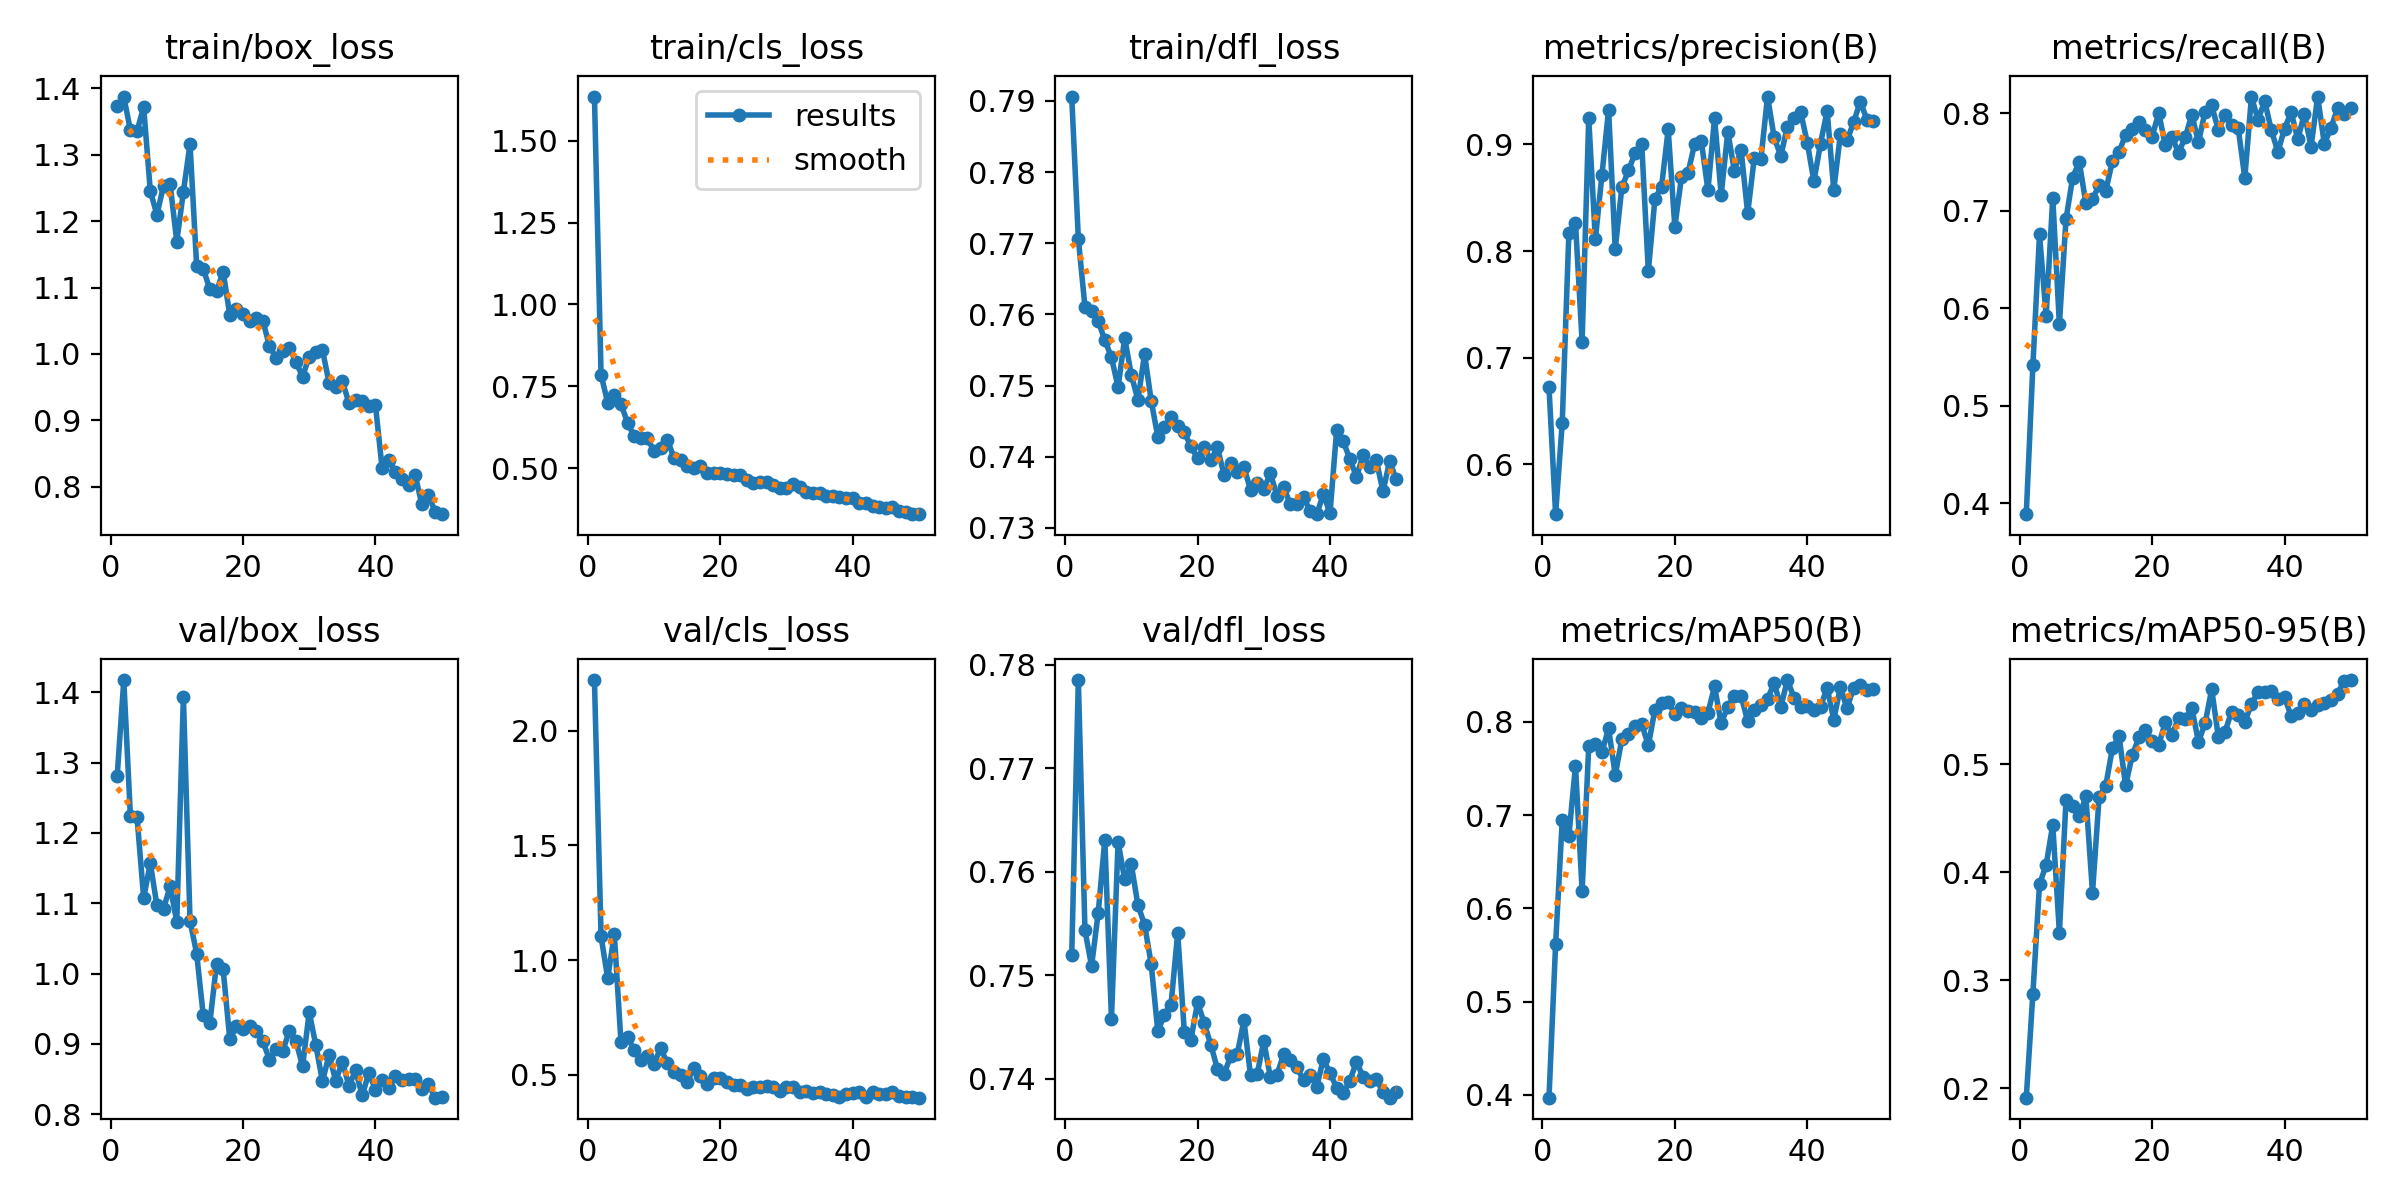

Source data for this figure (header and first rows):
epoch, time, train/box_loss, train/cls_loss, train/dfl_loss, metrics/precision(B), metrics/recall(B), metrics/mAP50(B), metrics/mAP50-95(B), val/box_loss, val/cls_loss, val/dfl_loss, lr/pg0, lr/pg1, lr/pg2
1, 44.21, 1.374, 1.635, 0.7906, 0.6721, 0.3887, 0.397, 0.191, 1.281, 2.221, 0.7519, 0.000406, 0.000406, 0.000406
2, 95.99, 1.388, 0.7852, 0.7706, 0.553, 0.5415, 0.5618, 0.2875, 1.417, 1.104, 0.7785, 0.0008064, 0.0008064, 0.0008064
3, 142.8, 1.337, 0.6997, 0.761, 0.6389, 0.6757, 0.6948, 0.3888, 1.224, 0.922, 0.7543, 0.00119, 0.00119, 0.00119
4, 200.5, 1.336, 0.724, 0.7605, 0.8166, 0.5918, 0.6778, 0.4066, 1.223, 1.114, 0.7509, 0.001176, 0.001176, 0.001176
5, 263.1, 1.372, 0.696, 0.759, 0.8267, 0.7133, 0.7528, 0.4439, 1.107, 0.6446, 0.7561, 0.001151, 0.001151, 0.001151
6, 324.7, 1.246, 0.6383, 0.7564, 0.7145, 0.5835, 0.6189, 0.344, 1.157, 0.6661, 0.7631, 0.001126, 0.001126, 0.001126
7, 380.2, 1.209, 0.5973, 0.754, 0.9246, 0.6912, 0.7737, 0.4668, 1.097, 0.6069, 0.7458, 0.001102, 0.001102, 0.001102
8, 432.1, 1.253, 0.5927, 0.7498, 0.811, 0.7338, 0.7761, 0.4612, 1.093, 0.5644, 0.7629, 0.001077, 0.001077, 0.001077
9, 483.6, 1.255, 0.5916, 0.7567, 0.8718, 0.75, 0.7678, 0.4519, 1.124, 0.5814, 0.7593, 0.001052, 0.001052, 0.001052
10, 543.8, 1.169, 0.5508, 0.7515, 0.9327, 0.7077, 0.7931, 0.4701, 1.074, 0.5496, 0.7607, 0.001027, 0.001027, 0.001027
11, 596.6, 1.244, 0.5612, 0.748, 0.8018, 0.7119, 0.7431, 0.381, 1.394, 0.6169, 0.7568, 0.001002, 0.001002, 0.001002
12, 653.9, 1.316, 0.5871, 0.7544, 0.8598, 0.7259, 0.7812, 0.4697, 1.075, 0.5514, 0.7549, 0.0009778, 0.0009778, 0.0009778
13, 704.4, 1.133, 0.5315, 0.7479, 0.8756, 0.7202, 0.787, 0.48, 1.029, 0.5125, 0.7511, 0.000953, 0.000953, 0.000953
14, 758.6, 1.128, 0.5261, 0.7428, 0.8919, 0.7507, 0.7954, 0.5146, 0.9407, 0.5003, 0.7446, 0.0009283, 0.0009283, 0.0009283
15, 825.6, 1.097, 0.5077, 0.7442, 0.9004, 0.76, 0.7978, 0.5265, 0.9303, 0.4696, 0.7462, 0.0009035, 0.0009035, 0.0009035
16, 882.6, 1.094, 0.5002, 0.7455, 0.7812, 0.778, 0.7748, 0.4804, 1.013, 0.5294, 0.7472, 0.0008787, 0.0008787, 0.0008787
17, 943.6, 1.124, 0.5061, 0.7443, 0.8492, 0.7841, 0.8133, 0.5082, 1.006, 0.4938, 0.7541, 0.000854, 0.000854, 0.000854
18, 991, 1.059, 0.4842, 0.7434, 0.8605, 0.7907, 0.8204, 0.5249, 0.9071, 0.4595, 0.7446, 0.0008293, 0.0008293, 0.0008293
19, 1037, 1.067, 0.4835, 0.7415, 0.9141, 0.7829, 0.8211, 0.5316, 0.925, 0.4871, 0.7438, 0.0008045, 0.0008045, 0.0008045
20, 1093, 1.06, 0.4849, 0.7398, 0.8226, 0.776, 0.8089, 0.5213, 0.9217, 0.4856, 0.7474, 0.0007797, 0.0007797, 0.0007797
21, 1152, 1.049, 0.4831, 0.7414, 0.8691, 0.8001, 0.8152, 0.5179, 0.9257, 0.4706, 0.7454, 0.000755, 0.000755, 0.000755
22, 1197, 1.054, 0.4795, 0.7395, 0.8735, 0.7669, 0.812, 0.539, 0.918, 0.4572, 0.7433, 0.0007302, 0.0007302, 0.0007302
23, 1253, 1.05, 0.4795, 0.7413, 0.9008, 0.7755, 0.8105, 0.5268, 0.9037, 0.4566, 0.741, 0.0007055, 0.0007055, 0.0007055
24, 1309, 1.012, 0.4648, 0.7374, 0.9033, 0.7595, 0.8038, 0.5432, 0.8777, 0.4391, 0.7405, 0.0006808, 0.0006808, 0.0006808
25, 1358, 0.9942, 0.455, 0.7391, 0.857, 0.7751, 0.8098, 0.5422, 0.8927, 0.4477, 0.7422, 0.000656, 0.000656, 0.000656
26, 1419, 1.004, 0.4566, 0.7378, 0.9246, 0.7986, 0.8381, 0.552, 0.8898, 0.4491, 0.7424, 0.0006312, 0.0006312, 0.0006312
27, 1485, 1.01, 0.457, 0.7386, 0.8528, 0.77, 0.7984, 0.5208, 0.919, 0.4509, 0.7457, 0.0006065, 0.0006065, 0.0006065
28, 1536, 0.9875, 0.4483, 0.7353, 0.9118, 0.8017, 0.8164, 0.5378, 0.904, 0.4489, 0.7403, 0.0005818, 0.0005818, 0.0005818
29, 1587, 0.966, 0.4394, 0.7363, 0.8752, 0.8079, 0.8282, 0.5695, 0.8682, 0.4312, 0.7404, 0.000557, 0.000557, 0.000557
30, 1643, 0.996, 0.4399, 0.7355, 0.8952, 0.7827, 0.8283, 0.5254, 0.9453, 0.4482, 0.7437, 0.0005322, 0.0005322, 0.0005322
31, 1703, 1.002, 0.4512, 0.7377, 0.8353, 0.7976, 0.8007, 0.5298, 0.8981, 0.4478, 0.7401, 0.0005075, 0.0005075, 0.0005075
32, 1750, 1.006, 0.4414, 0.7345, 0.8875, 0.7874, 0.813, 0.5488, 0.8468, 0.4246, 0.7404, 0.0004827, 0.0004827, 0.0004827
33, 1810, 0.9563, 0.4269, 0.7358, 0.8863, 0.7847, 0.8181, 0.5454, 0.8847, 0.428, 0.7424, 0.000458, 0.000458, 0.000458
34, 1878, 0.9509, 0.4237, 0.7333, 0.945, 0.7336, 0.8245, 0.5389, 0.8474, 0.4198, 0.7418, 0.0004332, 0.0004332, 0.0004332
35, 1960, 0.9592, 0.4244, 0.7334, 0.9066, 0.8166, 0.8421, 0.5561, 0.8749, 0.4262, 0.7411, 0.0004085, 0.0004085, 0.0004085
36, 2022, 0.926, 0.4135, 0.7343, 0.8893, 0.7933, 0.8159, 0.5667, 0.8404, 0.4159, 0.7399, 0.0003837, 0.0003837, 0.0003837
37, 2101, 0.9301, 0.4132, 0.7324, 0.9169, 0.8125, 0.8449, 0.5666, 0.8624, 0.4137, 0.7404, 0.000359, 0.000359, 0.000359
38, 2175, 0.9297, 0.4113, 0.7319, 0.9245, 0.7825, 0.826, 0.5682, 0.8268, 0.4047, 0.7392, 0.0003343, 0.0003343, 0.0003343
39, 2261, 0.9211, 0.4097, 0.7348, 0.9305, 0.7603, 0.8161, 0.5604, 0.8587, 0.4171, 0.7419, 0.0003095, 0.0003095, 0.0003095
40, 2366, 0.9227, 0.4074, 0.7321, 0.9018, 0.7841, 0.817, 0.5622, 0.8353, 0.4227, 0.7405, 0.0002848, 0.0002848, 0.0002848
41, 2445, 0.8286, 0.3932, 0.7437, 0.8655, 0.8011, 0.813, 0.5444, 0.8484, 0.4272, 0.7392, 0.00026, 0.00026, 0.00026
42, 2509, 0.8404, 0.3936, 0.7422, 0.9008, 0.7732, 0.8161, 0.5479, 0.8368, 0.4023, 0.7386, 0.0002352, 0.0002352, 0.0002352
43, 2598, 0.8223, 0.3841, 0.7397, 0.9315, 0.7995, 0.8369, 0.5557, 0.8544, 0.4251, 0.7398, 0.0002105, 0.0002105, 0.0002105
44, 2685, 0.8115, 0.3796, 0.7372, 0.8572, 0.7656, 0.8025, 0.5503, 0.8491, 0.418, 0.7417, 0.0001857, 0.0001857, 0.0001857
45, 2764, 0.8032, 0.3775, 0.7403, 0.9095, 0.817, 0.8371, 0.5545, 0.85, 0.4148, 0.7402, 0.000161, 0.000161, 0.000161
46, 2834, 0.8172, 0.3802, 0.7386, 0.9038, 0.7686, 0.8146, 0.5572, 0.8507, 0.4243, 0.7398, 0.0001363, 0.0001363, 0.0001363
47, 2885, 0.7737, 0.3675, 0.7395, 0.9208, 0.7846, 0.8368, 0.5595, 0.8358, 0.4074, 0.74, 0.0001115, 0.0001115, 0.0001115
48, 2965, 0.7879, 0.3672, 0.7351, 0.9403, 0.805, 0.8397, 0.5651, 0.8427, 0.404, 0.7387, 8.675e-05, 8.675e-05, 8.675e-05
49, 3024, 0.7625, 0.36, 0.7393, 0.9234, 0.7996, 0.8342, 0.5775, 0.8236, 0.405, 0.7382, 6.2e-05, 6.2e-05, 6.2e-05
50, 3138, 0.7587, 0.3591, 0.7369, 0.9218, 0.8055, 0.8353, 0.578, 0.825, 0.4009, 0.7388, 3.725e-05, 3.725e-05, 3.725e-05
